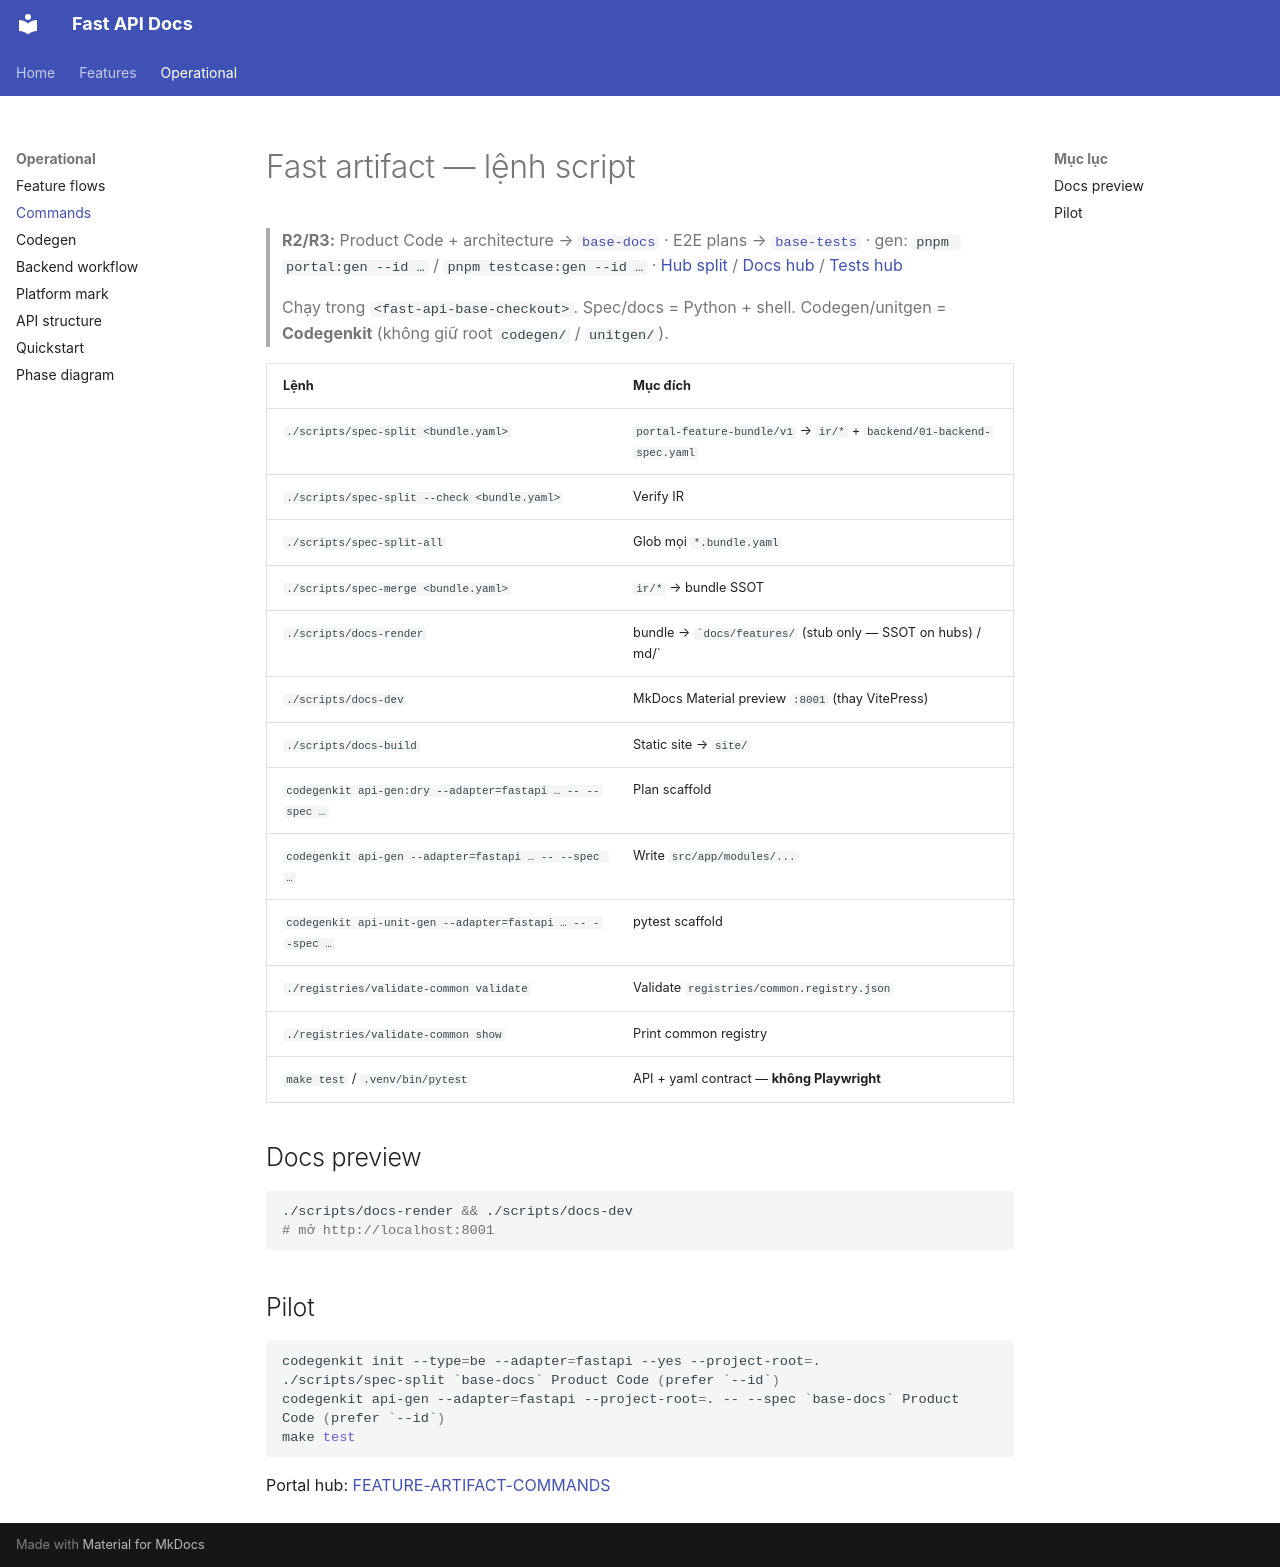

repository: ShanYuCoder/base-fast-api · page: operational/FAST-ARTIFACT-COMMANDS/index.html · generator: mkdocs

# Fast artifact — lệnh script

> **R2/R3:** Product Code + architecture → [`base-docs`](https://github.com/raintr91/base_docs) · E2E plans → [`base-tests`](https://github.com/raintr91/base_test) · gen: `pnpm portal:gen --id …` / `pnpm testcase:gen --id …` · [Hub split](https://github.com/raintr91/base_test/blob/main/docs/HUBS.md) / [Docs hub](https://github.com/raintr91/base_docs) / [Tests hub](https://github.com/raintr91/base_test/blob/main/docs/TESTS-HUB.md)

> Chạy trong `<fast-api-base-checkout>`. Spec/docs = Python + shell. Codegen/unitgen = **Codegenkit** (không giữ root `codegen/` / `unitgen/`).

| Lệnh | Mục đích |
|------|----------|
| `./scripts/spec-split <bundle.yaml>` | `portal-feature-bundle/v1` → `ir/*` + `backend/01-backend-spec.yaml` |
| `./scripts/spec-split --check <bundle.yaml>` | Verify IR |
| `./scripts/spec-split-all` | Glob mọi `*.bundle.yaml` |
| `./scripts/spec-merge <bundle.yaml>` | `ir/*` → bundle SSOT |
| `./scripts/docs-render` | bundle → ``docs/features/` (stub only — SSOT on hubs) / md/` |
| `./scripts/docs-dev` | MkDocs Material preview `:8001` (thay VitePress) |
| `./scripts/docs-build` | Static site → `site/` |
| `codegenkit api-gen:dry --adapter=fastapi … -- --spec …` | Plan scaffold |
| `codegenkit api-gen --adapter=fastapi … -- --spec …` | Write `src/app/modules/...` |
| `codegenkit api-unit-gen --adapter=fastapi … -- --spec …` | pytest scaffold |
| `./registries/validate-common validate` | Validate `registries/common.registry.json` |
| `./registries/validate-common show` | Print common registry |
| `make test` / `.venv/bin/pytest` | API + yaml contract — **không Playwright** |

## Docs preview

```bash
./scripts/docs-render && ./scripts/docs-dev
# mở http://localhost:8001
```

## Pilot

```bash
codegenkit init --type=be --adapter=fastapi --yes --project-root=.
./scripts/spec-split `base-docs` Product Code (prefer `--id`)
codegenkit api-gen --adapter=fastapi --project-root=. -- --spec `base-docs` Product Code (prefer `--id`)
make test
```

Portal hub: [FEATURE-ARTIFACT-COMMANDS](https://github.com/raintr91/base_docs/blob/1.0.0/platform/toolchain/FEATURE-ARTIFACT-COMMANDS.md)
